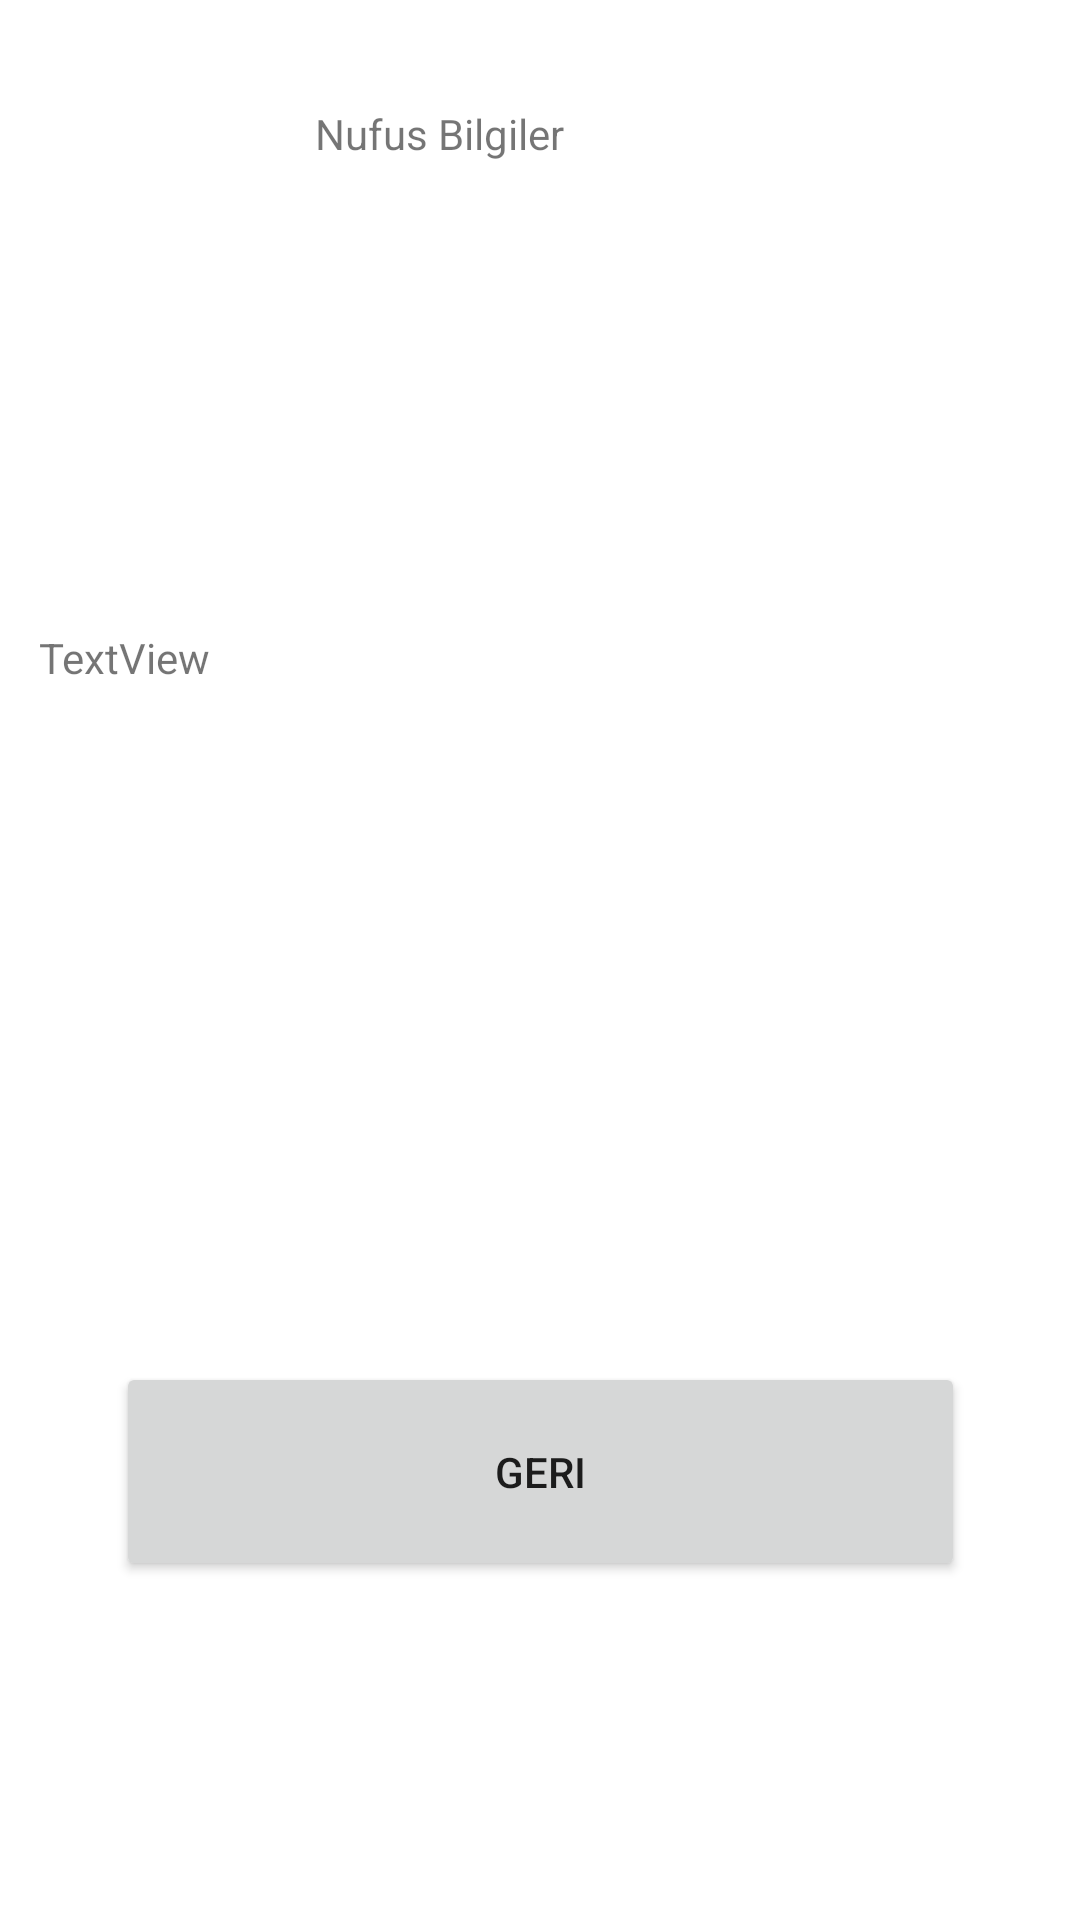

Reconstruct the res/layout file that produces this screen, plus the resources it refers to.
<!-- AndroidManifest.xml: application theme Theme.MobileOdev2 -->
<!-- res/layout/activity_nufus_bilgileri.xml -->
<?xml version="1.0" encoding="utf-8"?>
<androidx.constraintlayout.widget.ConstraintLayout xmlns:android="http://schemas.android.com/apk/res/android"
    xmlns:app="http://schemas.android.com/apk/res-auto"
    xmlns:tools="http://schemas.android.com/tools"
    android:layout_width="match_parent"
    android:layout_height="match_parent"
    android:background="@color/brown"
    tools:context=".nufusBilgileri">

    <Button
        android:id="@+id/button2"
        android:layout_width="283dp"
        android:layout_height="73dp"
        android:layout_marginStart="58dp"
        android:layout_marginEnd="58dp"
        android:layout_marginBottom="90dp"
        android:text="Geri"
        app:layout_constraintBottom_toBottomOf="parent"
        app:layout_constraintEnd_toEndOf="parent"
        app:layout_constraintStart_toStartOf="parent"
        app:layout_constraintTop_toBottomOf="@+id/nufusAciklamasi" />

    <ListView
        android:id="@+id/listView2"
        android:layout_width="287dp"
        android:layout_height="99dp"
        app:layout_constraintBottom_toBottomOf="parent"
        app:layout_constraintEnd_toEndOf="parent"
        app:layout_constraintHorizontal_bias="0.496"
        app:layout_constraintStart_toStartOf="parent"
        app:layout_constraintTop_toTopOf="parent"
        app:layout_constraintVertical_bias="0.167" />

    <TextView
        android:id="@+id/nufusAciklamasi"
        android:layout_width="334dp"
        android:layout_height="221dp"
        android:text="TextView"
        app:layout_constraintBottom_toBottomOf="parent"
        app:layout_constraintEnd_toEndOf="parent"
        app:layout_constraintStart_toStartOf="parent"
        app:layout_constraintTop_toTopOf="parent" />

    <TextView
        android:id="@+id/textView3"
        android:layout_width="150dp"
        android:layout_height="0dp"
        android:layout_marginTop="35dp"
        android:text="Nufus Bilgiler"
        app:layout_constraintEnd_toEndOf="parent"
        app:layout_constraintStart_toStartOf="parent"
        app:layout_constraintTop_toTopOf="parent" />
</androidx.constraintlayout.widget.ConstraintLayout>
<!-- resources referenced by this layout -->
<resources>
  <style name="Theme.MobileOdev2" parent="Theme.MaterialComponents.DayNight.DarkActionBar">
          
          <item name="colorPrimary">@color/purple_500</item>
          <item name="colorPrimaryVariant">@color/purple_700</item>
          <item name="colorOnPrimary">@color/white</item>
          
          <item name="colorSecondary">@color/teal_200</item>
          <item name="colorSecondaryVariant">@color/teal_700</item>
          <item name="colorOnSecondary">@color/black</item>
          
          <item name="android:statusBarColor" tools:targetApi="l">?attr/colorPrimaryVariant</item>
          
      </style>
  <!-- not gathered from this repository: default colours our renderer supplied (Android Studio template values) -->
  <color name="purple_500">#FF6200EE</color>
  <color name="purple_700">#FF3700B3</color>
  <color name="teal_200">#FF03DAC5</color>
  <color name="teal_700">#FF018786</color>
  <color name="black">#FF000000</color>
  <color name="white">#FFFFFFFF</color>
</resources>
